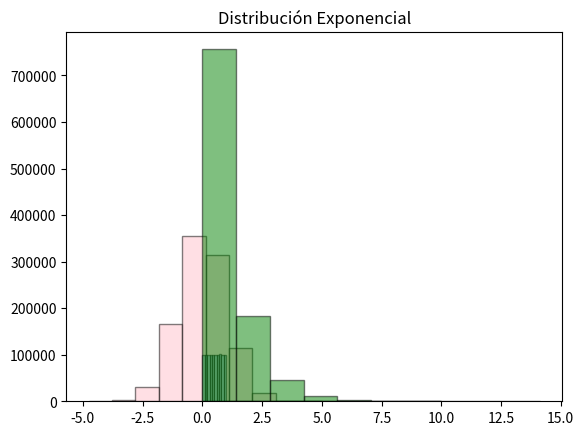

The script that saved this image:
import matplotlib.pyplot as plt

datos = [1, 2, 3, 4, 5, 6, 7, 8, 9, 10]
plt.hist(datos, bins=5, color="pink", ec="black")

plt.show()

import numpy as np

np.random.rand(10)
np.random.normal(loc=5, scale=10, size=1000).std()

datos = np.random.normal(size=1000000)
plt.hist(datos, color="pink", ec="black", alpha=0.5)
plt.title("Distribución Normal")
plt.show()

datos = np.random.uniform(size=1000000)
plt.hist(datos, color="skyblue", ec="black", alpha=0.5)
plt.title("Distribución Uniforme")
plt.show()

datos = np.random.exponential(size=1000000)
plt.hist(datos, color="green", ec="black", alpha=0.5)
plt.title("Distribución Exponencial")
plt.show()